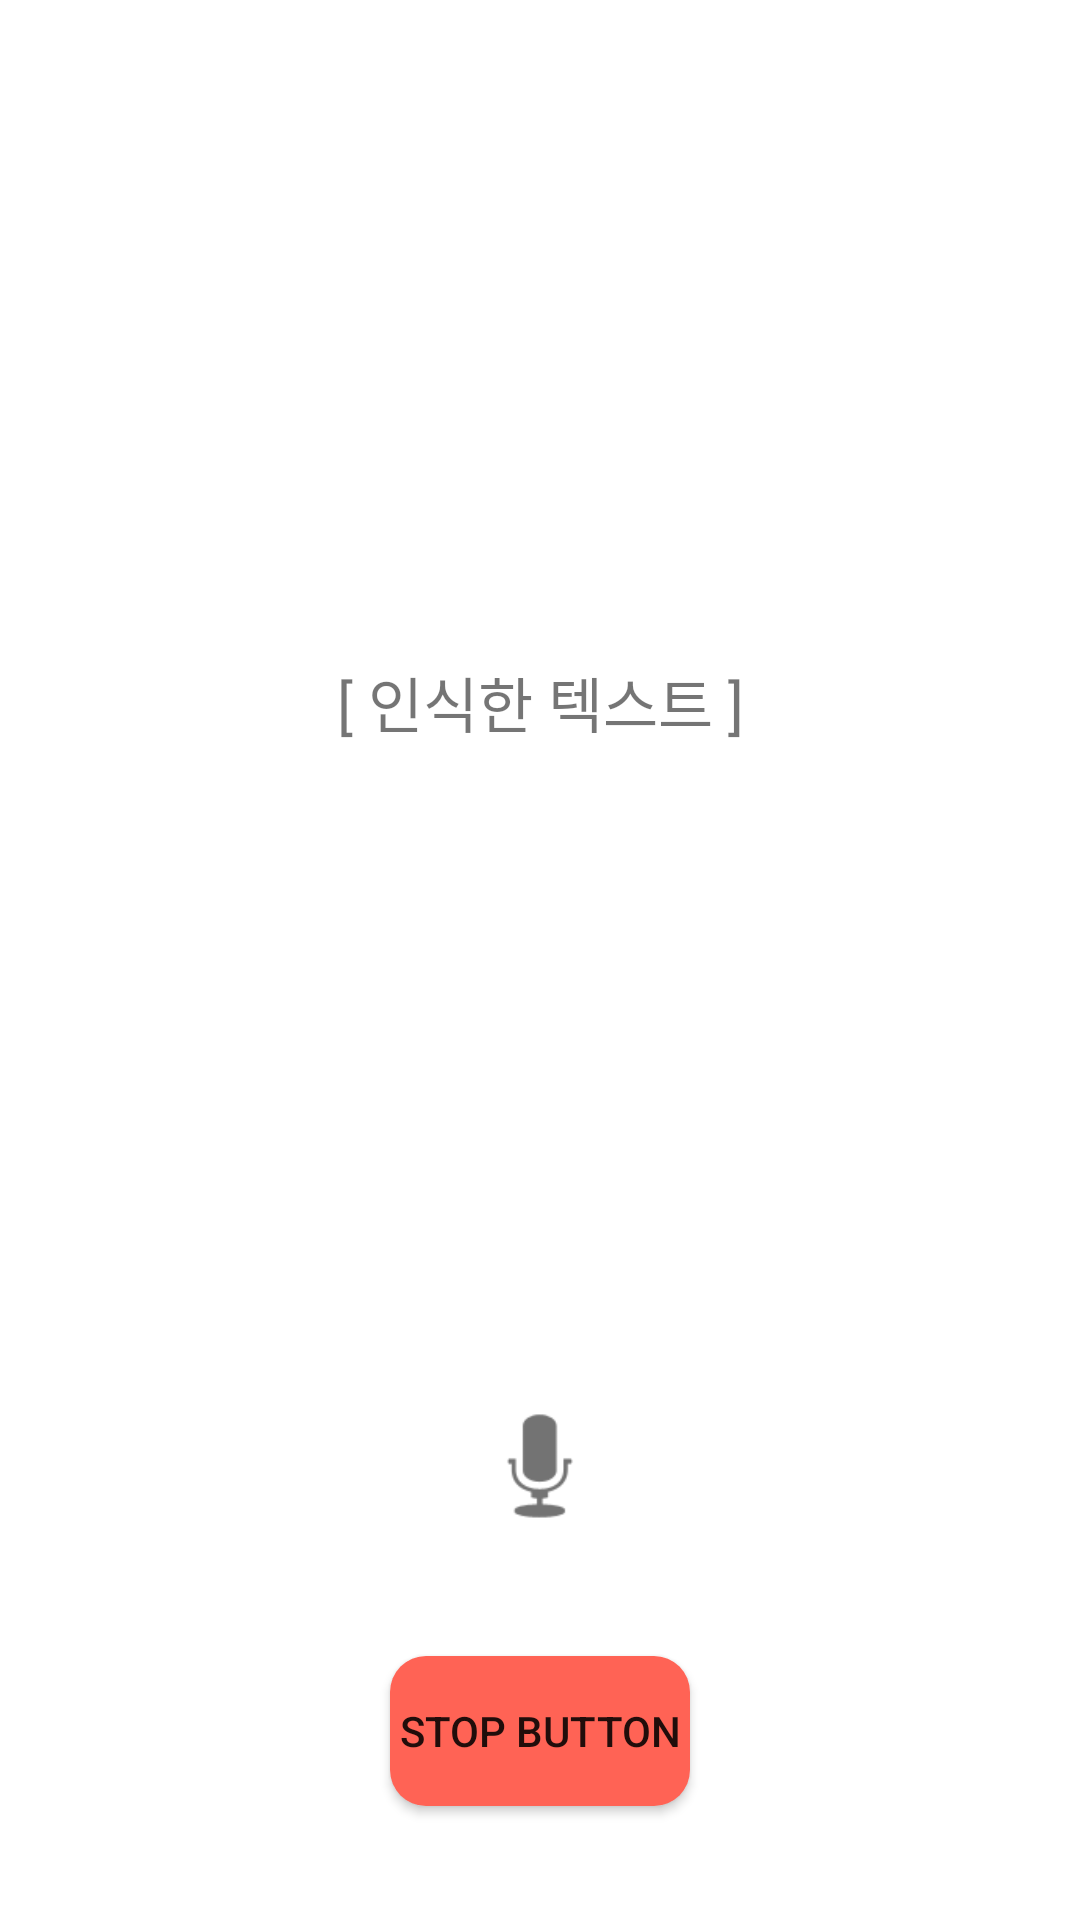

Write the Android layout XML for this screen, with the resource values it uses.
<!-- AndroidManifest.xml: application theme Theme.TestNavigation -->
<!-- res/layout/fragment_first.xml -->
<?xml version="1.0" encoding="utf-8"?>
<FrameLayout xmlns:android="http://schemas.android.com/apk/res/android"
    xmlns:app="http://schemas.android.com/apk/res-auto"
    xmlns:tools="http://schemas.android.com/tools"
    android:layout_width="match_parent"
    android:layout_height="match_parent"
    tools:context=".fragment.FirstFragment">

    

    <androidx.constraintlayout.widget.ConstraintLayout
        android:layout_width="match_parent"
        android:layout_height="match_parent">

        <TextView
            android:id="@+id/textView"
            android:layout_width="wrap_content"
            android:layout_height="wrap_content"
            android:text=""
            android:textSize="25sp"
            app:layout_constraintBottom_toBottomOf="parent"
            app:layout_constraintLeft_toLeftOf="parent"
            app:layout_constraintRight_toRightOf="parent"
            app:layout_constraintTop_toTopOf="parent" />

        <ImageView
            android:id="@+id/STTButton"
            android:layout_width="50sp"
            android:layout_height="50sp"
            app:layout_constraintBottom_toBottomOf="parent"
            app:layout_constraintEnd_toEndOf="parent"
            app:layout_constraintStart_toStartOf="parent"
            app:layout_constraintTop_toBottomOf="@+id/textView"
            android:background="?selectableItemBackground"
            app:srcCompat="@android:drawable/ic_btn_speak_now" />
        <TextView
            android:layout_width="wrap_content"
            android:layout_height="wrap_content"
            android:text="[ 인식한 텍스트 ]"
            android:textSize="20sp"
            app:layout_constraintBottom_toTopOf="@+id/textView"
            app:layout_constraintEnd_toEndOf="parent"
            app:layout_constraintStart_toStartOf="parent"
            app:layout_constraintTop_toTopOf="parent"
            app:layout_constraintVertical_bias="0.8" />

        <android.widget.Button
            android:id="@+id/btn_stop"
            android:layout_width="100dp"
            android:layout_height="50dp"
            android:background="@drawable/dimension_button"
            android:text="Stop Button"
            app:layout_constraintBottom_toBottomOf="parent"
            app:layout_constraintEnd_toEndOf="parent"
            app:layout_constraintStart_toStartOf="parent"
            app:layout_constraintTop_toBottomOf="@+id/STTButton"></android.widget.Button>
    </androidx.constraintlayout.widget.ConstraintLayout>




</FrameLayout>
<!-- resources referenced by this layout -->
<resources>
  <!-- drawable dimension_button (drawable) -->
  <?xml version="1.0" encoding="utf-8"?>
  <layer-list xmlns:android="http://schemas.android.com/apk/res/android" >
  
      
      
      <item>
          <shape>
  
              <corners android:radius="12dp"/>
              <solid android:color="@color/startBtn" />
          </shape>
      </item>
  
  </layer-list>
  <style name="Theme.TestNavigation" parent="Theme.MaterialComponents.DayNight.DarkActionBar">
          
          <item name="colorPrimary">@color/purple_500</item>
          <item name="colorPrimaryVariant">@color/mainWhite</item>
          <item name="colorOnPrimary">@color/white</item>
          
          <item name="colorSecondary">@color/teal_200</item>
          <item name="colorSecondaryVariant">@color/teal_700</item>
          <item name="colorOnSecondary">@color/black</item>
          
          <item name="android:statusBarColor">#D67272</item>
          <item name="windowActionBar">false</item>
          <item name="windowNoTitle">true</item>
          
      </style>
  <color name="startBtn">#FF6355</color>
  <color name="purple_500">#FF6200EE</color>
  <color name="mainWhite">#E1E1EB</color>
  <color name="white">#FFFFFFFF</color>
  <color name="teal_200">#FF03DAC5</color>
  <color name="teal_700">#FF018786</color>
  <color name="black">#FF000000</color>
</resources>
